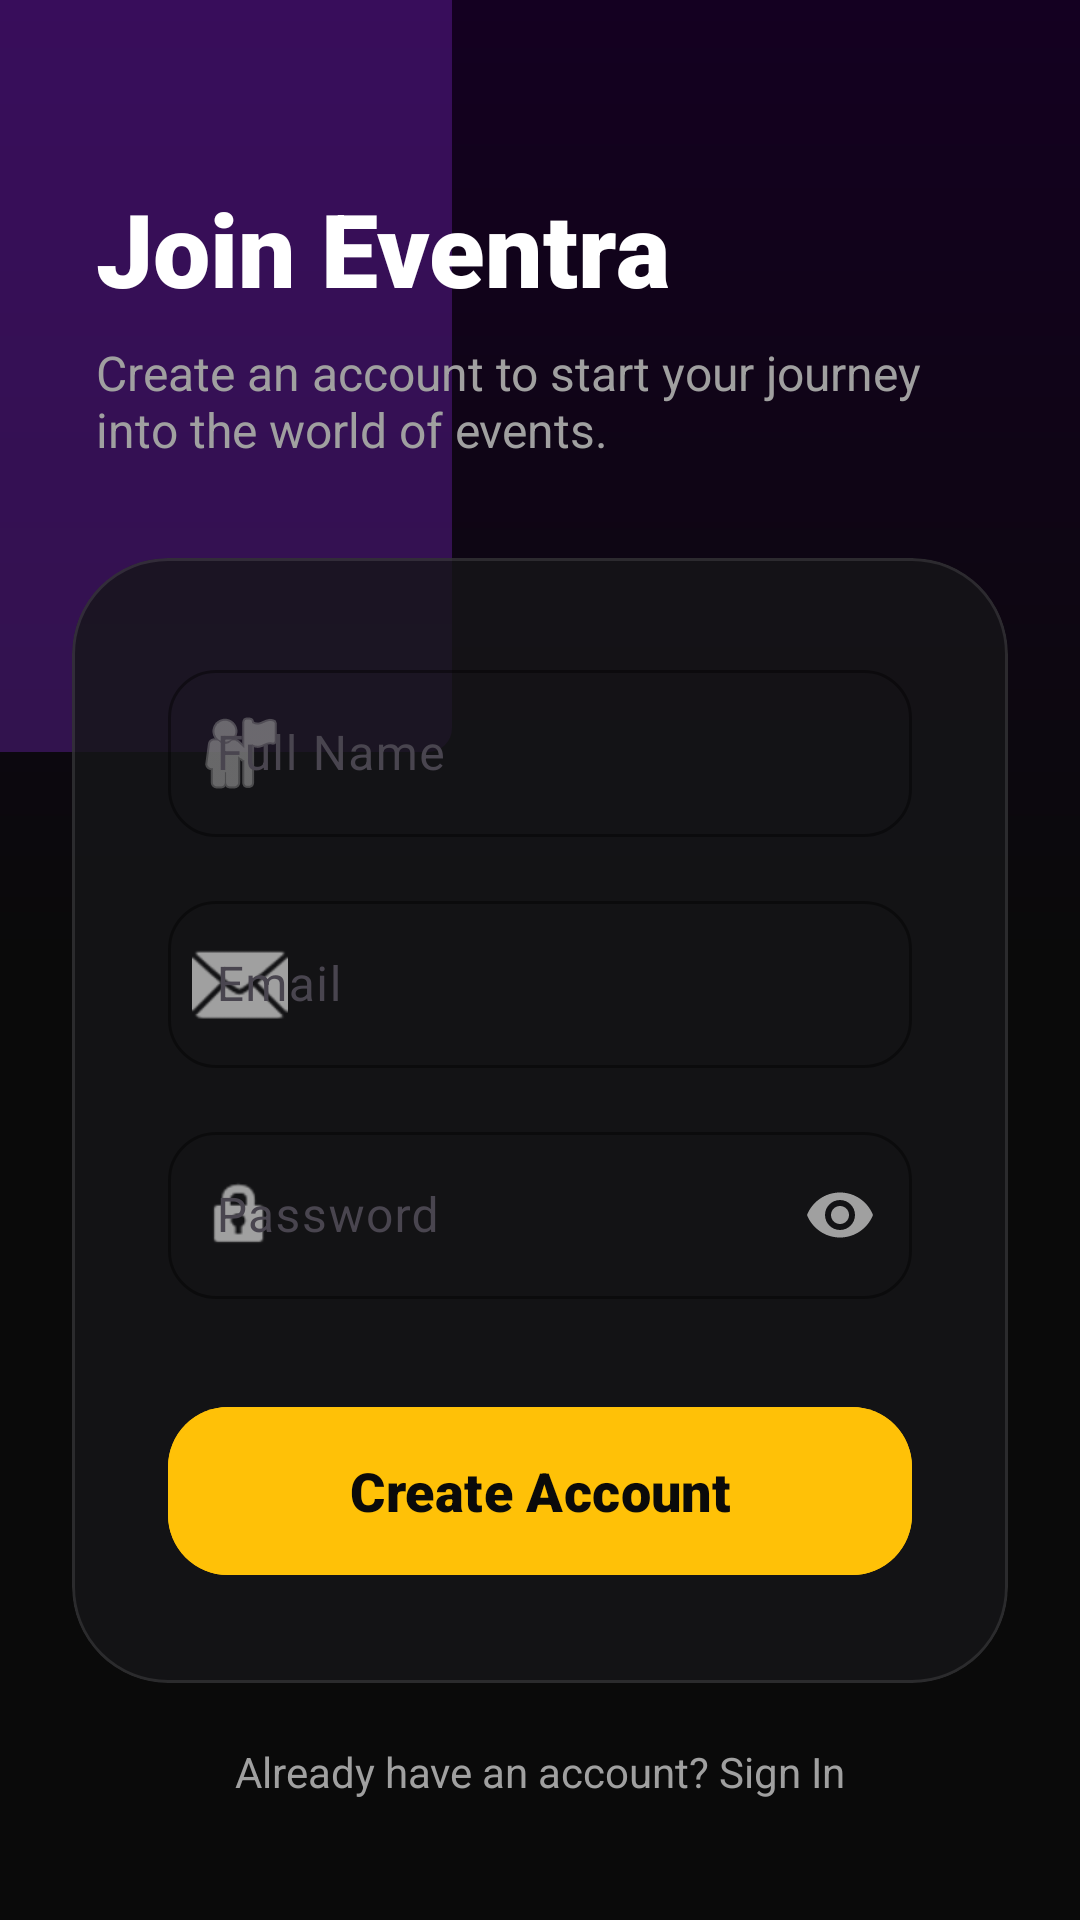

The Android layout XML behind this screen, and the referenced resources:
<!-- AndroidManifest.xml: application theme Theme.Eventra -->
<!-- res/layout/activity_register.xml -->
<?xml version="1.0" encoding="utf-8"?>
<androidx.core.widget.NestedScrollView xmlns:android="http://schemas.android.com/apk/res/android"
    xmlns:app="http://schemas.android.com/apk/res-auto"
    android:layout_width="match_parent"
    android:layout_height="match_parent"
    android:background="@drawable/bg_main_gradient"
    android:fillViewport="true">

    <androidx.constraintlayout.widget.ConstraintLayout
        android:layout_width="match_parent"
        android:layout_height="wrap_content">

        <View
            android:layout_width="300dp"
            android:layout_height="300dp"
            android:background="@drawable/bg_status_pending"
            android:backgroundTint="@color/violet_glow"
            app:layout_constraintStart_toStartOf="parent"
            app:layout_constraintTop_toTopOf="parent"
            android:layout_marginStart="-150dp"
            android:layout_marginTop="-50dp" />

        <LinearLayout
            android:id="@+id/headerReg"
            android:layout_width="match_parent"
            android:layout_height="wrap_content"
            android:orientation="vertical"
            android:paddingHorizontal="32dp"
            android:layout_marginTop="60dp"
            app:layout_constraintTop_toTopOf="parent">

            <TextView
                android:layout_width="wrap_content"
                android:layout_height="wrap_content"
                android:text="Join Eventra"
                android:textColor="@color/white"
                android:textSize="34sp"
                android:fontFamily="sans-serif-black" />

            <TextView
                android:layout_width="wrap_content"
                android:layout_height="wrap_content"
                android:layout_marginTop="8dp"
                android:text="Create an account to start your journey into the world of events."
                android:textColor="@color/text_gray"
                android:textSize="16sp" />
        </LinearLayout>

        <com.google.android.material.card.MaterialCardView
            android:layout_width="match_parent"
            android:layout_height="wrap_content"
            android:layout_marginHorizontal="24dp"
            android:layout_marginTop="32dp"
            app:cardBackgroundColor="#CC161618"
            app:cardCornerRadius="32dp"
            app:cardElevation="0dp"
            app:strokeWidth="1dp"
            app:strokeColor="#1AFFFFFF"
            app:layout_constraintTop_toBottomOf="@id/headerReg">

            <LinearLayout
                android:layout_width="match_parent"
                android:layout_height="wrap_content"
                android:orientation="vertical"
                android:padding="32dp">

                <com.google.android.material.textfield.TextInputLayout
                    style="@style/Widget.Material3.TextInputLayout.OutlinedBox"
                    android:layout_width="match_parent"
                    android:layout_height="wrap_content"
                    android:hint="Full Name"
                    app:boxCornerRadiusBottomEnd="16dp"
                    app:boxCornerRadiusBottomStart="16dp"
                    app:boxCornerRadiusTopEnd="16dp"
                    app:boxCornerRadiusTopStart="16dp"
                    app:boxStrokeColor="@color/primary_gold"
                    app:hintTextColor="@color/primary_gold"
                    app:startIconDrawable="@android:drawable/ic_menu_myplaces"
                    app:startIconTint="@color/text_gray">

                    <com.google.android.material.textfield.TextInputEditText
                        android:id="@+id/etName"
                        android:layout_width="match_parent"
                        android:layout_height="wrap_content"
                        android:inputType="textPersonName"
                        android:textColor="@color/white" />
                </com.google.android.material.textfield.TextInputLayout>

                <com.google.android.material.textfield.TextInputLayout
                    style="@style/Widget.Material3.TextInputLayout.OutlinedBox"
                    android:layout_width="match_parent"
                    android:layout_height="wrap_content"
                    android:layout_marginTop="16dp"
                    android:hint="Email"
                    app:boxCornerRadiusBottomEnd="16dp"
                    app:boxCornerRadiusBottomStart="16dp"
                    app:boxCornerRadiusTopEnd="16dp"
                    app:boxCornerRadiusTopStart="16dp"
                    app:boxStrokeColor="@color/primary_gold"
                    app:hintTextColor="@color/primary_gold"
                    app:startIconDrawable="@android:drawable/ic_dialog_email"
                    app:startIconTint="@color/text_gray">

                    <com.google.android.material.textfield.TextInputEditText
                        android:id="@+id/etEmail"
                        android:layout_width="match_parent"
                        android:layout_height="wrap_content"
                        android:inputType="textEmailAddress"
                        android:textColor="@color/white" />
                </com.google.android.material.textfield.TextInputLayout>

                <com.google.android.material.textfield.TextInputLayout
                    style="@style/Widget.Material3.TextInputLayout.OutlinedBox"
                    android:layout_width="match_parent"
                    android:layout_height="wrap_content"
                    android:layout_marginTop="16dp"
                    android:hint="Password"
                    app:boxCornerRadiusBottomEnd="16dp"
                    app:boxCornerRadiusBottomStart="16dp"
                    app:boxCornerRadiusTopEnd="16dp"
                    app:boxCornerRadiusTopStart="16dp"
                    app:boxStrokeColor="@color/primary_gold"
                    app:hintTextColor="@color/primary_gold"
                    app:passwordToggleEnabled="true"
                    app:passwordToggleTint="@color/text_gray"
                    app:startIconDrawable="@android:drawable/ic_lock_idle_lock"
                    app:startIconTint="@color/text_gray">

                    <com.google.android.material.textfield.TextInputEditText
                        android:id="@+id/etPassword"
                        android:layout_width="match_parent"
                        android:layout_height="wrap_content"
                        android:inputType="textPassword"
                        android:textColor="@color/white" />
                </com.google.android.material.textfield.TextInputLayout>

                <com.google.android.material.button.MaterialButton
                    android:id="@+id/btnRegister"
                    android:layout_width="match_parent"
                    android:layout_height="64dp"
                    android:layout_marginTop="32dp"
                    android:backgroundTint="@color/primary_gold"
                    android:fontFamily="sans-serif-black"
                    android:text="Create Account"
                    android:textAllCaps="false"
                    android:textColor="@color/bg_black"
                    android:textSize="18sp"
                    app:cornerRadius="20dp"
                    app:elevation="8dp" />

            </LinearLayout>
        </com.google.android.material.card.MaterialCardView>

        <TextView
            android:id="@+id/tvToLogin"
            android:layout_width="wrap_content"
            android:layout_height="wrap_content"
            android:layout_marginTop="24dp"
            android:layout_marginBottom="40dp"
            android:text="Already have an account? Sign In"
            android:textColor="@color/text_gray"
            app:layout_constraintBottom_toBottomOf="parent"
            app:layout_constraintEnd_toEndOf="parent"
            app:layout_constraintStart_toStartOf="parent"
            app:layout_constraintTop_toBottomOf="@id/headerReg"
            app:layout_constraintVertical_bias="1" />

        <ProgressBar
            android:id="@+id/progressBar"
            android:layout_width="wrap_content"
            android:layout_height="wrap_content"
            android:indeterminateTint="@color/primary_gold"
            android:visibility="gone"
            app:layout_constraintBottom_toBottomOf="parent"
            app:layout_constraintEnd_toEndOf="parent"
            app:layout_constraintStart_toStartOf="parent"
            app:layout_constraintTop_toTopOf="parent" />

    </androidx.constraintlayout.widget.ConstraintLayout>
</androidx.core.widget.NestedScrollView>
<!-- resources referenced by this layout -->
<resources>
  <color name="bg_black">#0A0A0A</color>
  <color name="primary_gold">#FFC107</color>
  <color name="text_gray">#A0A0A0</color>
  <color name="violet_glow">#4D8A2BE2</color>
  <color name="white">#FFFFFFFF</color>
  <!-- drawable bg_main_gradient (drawable) -->
  <?xml version="1.0" encoding="utf-8"?>
  <shape xmlns:android="http://schemas.android.com/apk/res/android">
      <gradient
          android:startColor="#140021"
          android:centerColor="#0A0A0A"
          android:endColor="#0A0A0A"
          android:angle="270" />
  </shape>
  <!-- drawable bg_status_pending (drawable) -->
  <?xml version="1.0" encoding="utf-8"?>
  <shape xmlns:android="http://schemas.android.com/apk/res/android">
      <solid android:color="#F9A825" />
      <corners android:radius="8dp" />
  </shape>
  <style name="Theme.Eventra" parent="Base.Theme.Eventra" />
  <style name="Base.Theme.Eventra" parent="Theme.Material3.DayNight.NoActionBar">
          <item name="colorPrimary">@color/primary_gold</item>
          <item name="android:statusBarColor">@color/bg_black</item>
          <item name="android:windowBackground">@color/bg_black</item>
          <item name="colorSurface">@color/bg_black</item>
          <item name="colorOnSurface">@color/text_white</item>
      </style>
  <color name="text_white">#F5F5F5</color>
</resources>
